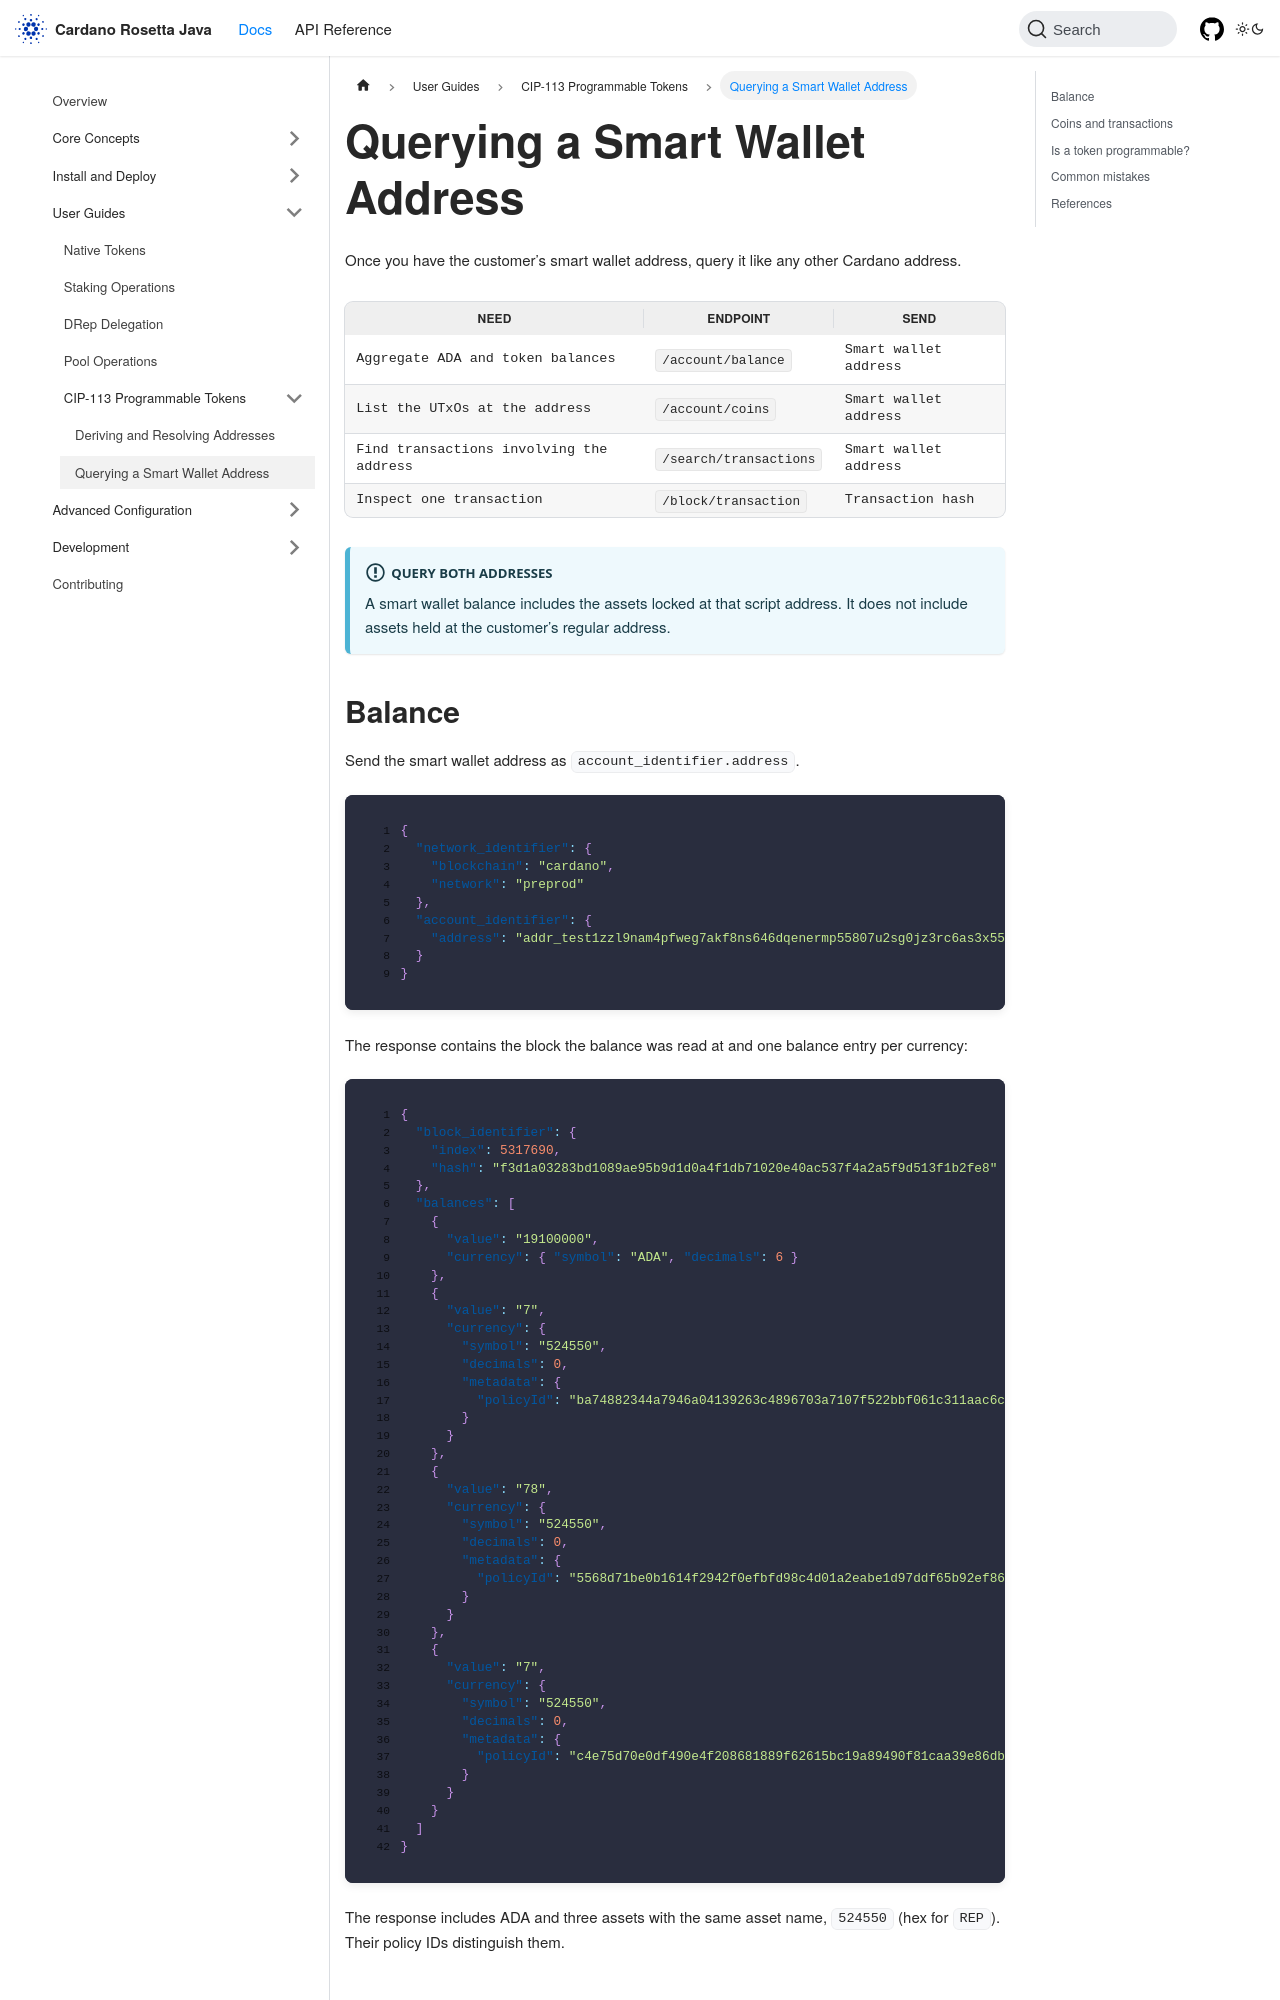

repository: cardano-foundation/cardano-rosetta-java · page: docs/user-guides/cip-113/querying/index.html · generator: docusaurus

---
sidebar_position: 3
title: Querying a Smart Wallet Address
sidebar_label: Querying a Smart Wallet Address
description: Read CIP-113 programmable tokens with the standard Rosetta Data API endpoints
---

# Querying a Smart Wallet Address

Once you have the customer’s smart wallet address, query it like any other Cardano address.

| Need | Endpoint | Send |
| --- | --- | --- |
| Aggregate ADA and token balances | `/account/balance` | Smart wallet address |
| List the UTxOs at the address | `/account/coins` | Smart wallet address |
| Find transactions involving the address | `/search/transactions` | Smart wallet address |
| Inspect one transaction | `/block/transaction` | Transaction hash |

:::important Query both addresses
A smart wallet balance includes the assets locked at that script address. It does not include assets held at the customer’s regular address.
:::

## Balance

Send the smart wallet address as `account_identifier.address`.

```json
{
  "network_identifier": {
    "blockchain": "cardano",
    "network": "preprod"
  },
  "account_identifier": {
    "address": "addr_test1zzl9nam4pfweg7akf8ns646dqenermp55807u2sg0jz3rc6as3x55d8yw38nxlpxn3ysgqzlyj334dcj3h9lv5nhakcsudhvdm"
  }
}
```

The response contains the block the balance was read at and one balance entry per currency:

```json
{
  "block_identifier": {
    "index": 5317690,
    "hash": "f3d1a03283bd1089ae95b9d1d0a4f1db71020e40ac537f4a2a5f9d513f1b2fe8"
  },
  "balances": [
    {
      "value": "19100000",
      "currency": { "symbol": "ADA", "decimals": 6 }
    },
    {
      "value": "7",
      "currency": {
        "symbol": "524550",
        "decimals": 0,
        "metadata": {
          "policyId": "ba74882344a7946a04139263c4896703a7107f522bbf061c311aac6c"
        }
      }
    },
    {
      "value": "78",
      "currency": {
        "symbol": "524550",
        "decimals": 0,
        "metadata": {
          "policyId": "5568d71be0b1614f2942f0efbfd98c4d01a2eabe1d97ddf65b92ef86"
        }
      }
    },
    {
      "value": "7",
      "currency": {
        "symbol": "524550",
        "decimals": 0,
        "metadata": {
          "policyId": "c4e75d70e0df490e4f208681889f62615bc19a89490f81caa39e86db"
        }
      }
    }
  ]
}
```

The response includes ADA and three assets with the same asset name, `524550` (hex for `REP`). Their policy IDs distinguish them.
